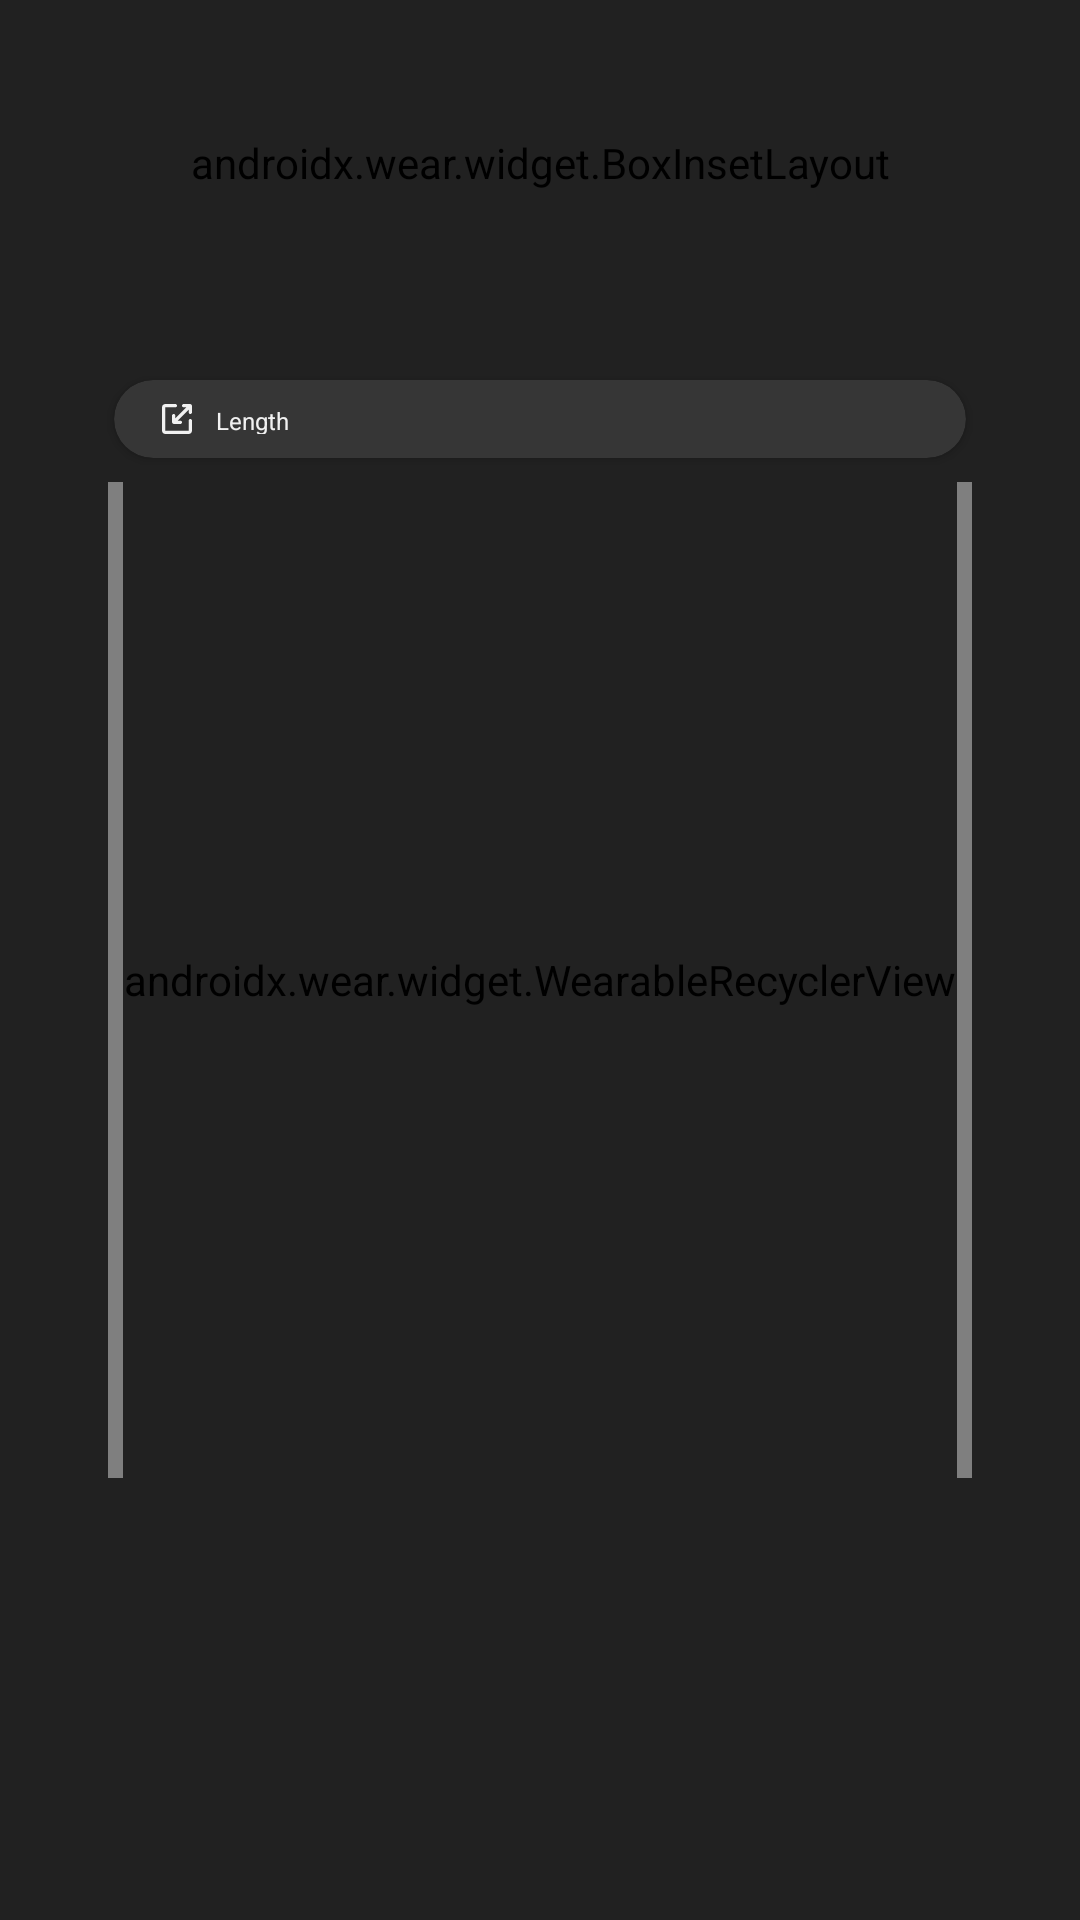

Produce the Android XML layout that renders to this screen, including the resource entries it uses.
<!-- AndroidManifest.xml: activity theme Theme.UnitEase -->
<!-- res/layout/activity_results.xml -->
<?xml version="1.0" encoding="utf-8"?>
<androidx.constraintlayout.widget.ConstraintLayout
    xmlns:android="http://schemas.android.com/apk/res/android"
    xmlns:app="http://schemas.android.com/apk/res-auto"
    xmlns:tools="http://schemas.android.com/tools"
    android:layout_width="match_parent"
    android:layout_height="match_parent"
    tools:context=".activity.ResultsActivity">

    <androidx.wear.widget.BoxInsetLayout
        android:id="@+id/app_screen_init"
        android:layout_width="match_parent"
        android:layout_height="0dp"
        app:layout_constraintBottom_toTopOf="@id/h_guideline_safe_start"
        app:layout_constraintTop_toTopOf="parent">

        <LinearLayout
            android:layout_width="match_parent"
            android:layout_height="match_parent"
            android:gravity="center_vertical"
            android:orientation="vertical"
            app:boxedEdges="left|right">

            <ImageView
                android:id="@+id/logo_img"
                android:layout_width="match_parent"
                android:layout_height="@dimen/views_logo_size"
                android:layout_marginTop="@dimen/small_margin"
                android:contentDescription="@string/logo_image"
                android:src="@drawable/app_logo" />

            <TextView
                style="@style/Theme.UnitEase.PrimaryText"
                android:layout_width="match_parent"
                android:layout_height="wrap_content"
                android:text="@string/conversion_complete"
                app:boxedEdges="all" />

        </LinearLayout>

    </androidx.wear.widget.BoxInsetLayout>

    <androidx.cardview.widget.CardView
        android:id="@+id/results_card_view"
        android:layout_width="0dp"
        android:layout_height="wrap_content"
        android:layout_marginStart="@dimen/extra_small_margin"
        android:layout_marginTop="@dimen/large_margin"
        android:layout_marginEnd="@dimen/extra_small_margin"
        android:backgroundTint="@color/black_500"
        android:padding="@dimen/small_padding"
        app:cardCornerRadius="50dp"
        app:layout_constraintEnd_toEndOf="@id/v_guideline_safe_end"
        app:layout_constraintStart_toStartOf="@id/v_guideline_safe_start"
        app:layout_constraintTop_toTopOf="@id/h_guideline_safe_start">

        <LinearLayout
            android:layout_width="match_parent"
            android:layout_height="wrap_content"
            android:layout_margin="@dimen/small_margin"
            android:background="@color/black_500">

            <ImageView
                android:id="@+id/conversion_result_img"
                android:layout_width="@dimen/views_logo_size"
                android:layout_height="@dimen/views_logo_size"
                android:layout_marginStart="@dimen/small_margin"
                android:background="@color/black_500"
                android:src="@drawable/length_logo"
                app:tint="@color/white_700" />

            <TextView
                android:id="@+id/conversion_result_text"
                style="@style/Theme.UnitEase.PrimaryText"
                android:layout_width="match_parent"
                android:layout_height="match_parent"
                android:layout_marginStart="@dimen/small_margin"
                android:text="@string/length"
                android:textAlignment="textStart"
                android:background="@color/black_500"
                android:textColor="@color/white_700"
                android:layout_marginEnd="@dimen/small_margin"
                app:boxedEdges="all" />

        </LinearLayout>

    </androidx.cardview.widget.CardView>



    <androidx.wear.widget.WearableRecyclerView
        android:id="@+id/results_list"
        android:layout_width="0dp"
        android:layout_height="0dp"
        app:layout_constraintTop_toBottomOf="@id/results_card_view"
        app:layout_constraintStart_toStartOf="@id/v_guideline_safe_start"
        app:layout_constraintEnd_toEndOf="@id/v_guideline_safe_end"
        android:layout_marginTop="@dimen/small_margin"
        android:paddingStart="@dimen/extra_small_padding"
        android:paddingEnd="@dimen/extra_small_padding"
        app:layout_constraintBottom_toTopOf="@id/h_guideline_safe_end"
        />


    <androidx.constraintlayout.widget.Guideline
        android:id="@+id/v_guideline_safe_start"
        android:layout_width="wrap_content"
        android:layout_height="wrap_content"
        android:orientation="vertical"
        app:layout_constraintGuide_percent="0.10" />

    <androidx.constraintlayout.widget.Guideline
        android:id="@+id/v_guideline_safe_end"
        android:layout_width="wrap_content"
        android:layout_height="wrap_content"
        android:orientation="vertical"
        app:layout_constraintGuide_percent="0.90" />

    <androidx.constraintlayout.widget.Guideline
        android:id="@+id/h_guideline_safe_start"
        android:layout_width="wrap_content"
        android:layout_height="wrap_content"
        android:orientation="horizontal"
        app:layout_constraintGuide_percent="0.17" />

    <androidx.constraintlayout.widget.Guideline
        android:id="@+id/h_guideline_safe_end"
        android:layout_width="wrap_content"
        android:layout_height="wrap_content"
        android:orientation="horizontal"
        app:layout_constraintGuide_percent="0.77" />


</androidx.constraintlayout.widget.ConstraintLayout>
<!-- resources referenced by this layout -->
<resources>
  <color name="black_500">#363636</color>
  <color name="white_700">#f1f1f1</color>
  <dimen name="extra_small_margin">2dp</dimen>
  <dimen name="extra_small_padding">5dp</dimen>
  <dimen name="large_margin">18dp</dimen>
  <dimen name="small_margin">8dp</dimen>
  <dimen name="small_padding">8dp</dimen>
  <dimen name="views_logo_size">10dp</dimen>
  <!-- drawable app_logo: vector/xml drawable (drawable, 2648 chars, omitted) -->
  <!-- drawable length_logo (drawable) -->
  <vector xmlns:android="http://schemas.android.com/apk/res/android"
      android:width="50dp"
      android:height="50dp"
      android:viewportWidth="600"
      android:viewportHeight="600">
    <path
        android:pathData="M266.67,0C285.08,0 300,14.92 300,33.33C300,50.43 287.13,64.52 270.55,66.44L266.67,66.67H66.67V533.33H533.33V333.33C533.33,314.92 548.26,300 566.67,300C583.76,300 597.85,312.87 599.78,329.45L600,333.33V533.33C600,568.48 572.8,597.27 538.31,599.82L533.33,600H66.67C31.52,600 2.73,572.8 0.18,538.31L0,533.33V66.67C0,31.52 27.2,2.73 61.69,0.18L66.67,0H266.67ZM558.33,0C581.35,0 600,18.65 600,41.67V166.67C600,185.08 585.08,200 566.67,200C548.26,200 533.33,185.08 533.33,166.67V113.81L313.81,333.33H366.67C385.08,333.33 400,348.26 400,366.67C400,385.08 385.08,400 366.67,400H241.67C218.65,400 200,381.35 200,358.33V233.33C200,214.92 214.92,200 233.33,200C251.74,200 266.67,214.92 266.67,233.33V286.19L486.19,66.67H433.33C414.92,66.67 400,51.74 400,33.33C400,14.92 414.92,0 433.33,0H558.33Z"
        android:fillColor="#09244B"/>
  </vector>
  <string name="conversion_complete">Conversion Complete</string>
  <string name="length">Length</string>
  <string name="logo_image">Logo image</string>
  <style name="Theme.UnitEase.PrimaryText" parent="Theme.UnitEase.TextStyle">
          <item name="android:textSize">@dimen/small_font_size</item>
          <item name="fontFamily">@font/arial</item>
      </style>
  <style name="Theme.UnitEase" parent="Base.Theme.UnitEase">
          <item name="android:background">@color/black_700</item>
          <item name="android:textColor">@color/white_700</item>
      </style>
  <style name="Theme.UnitEase.TextStyle" parent="Theme.UnitEase">
          <item name="android:textColor">@color/white_700</item>
          <item name="android:textAlignment">center</item>
      </style>
  <dimen name="small_font_size">8sp</dimen>
  <style name="Base.Theme.UnitEase" parent="Theme.Material3.DayNight.NoActionBar">
          
          
      </style>
  <color name="black_700">#212121</color>
</resources>
